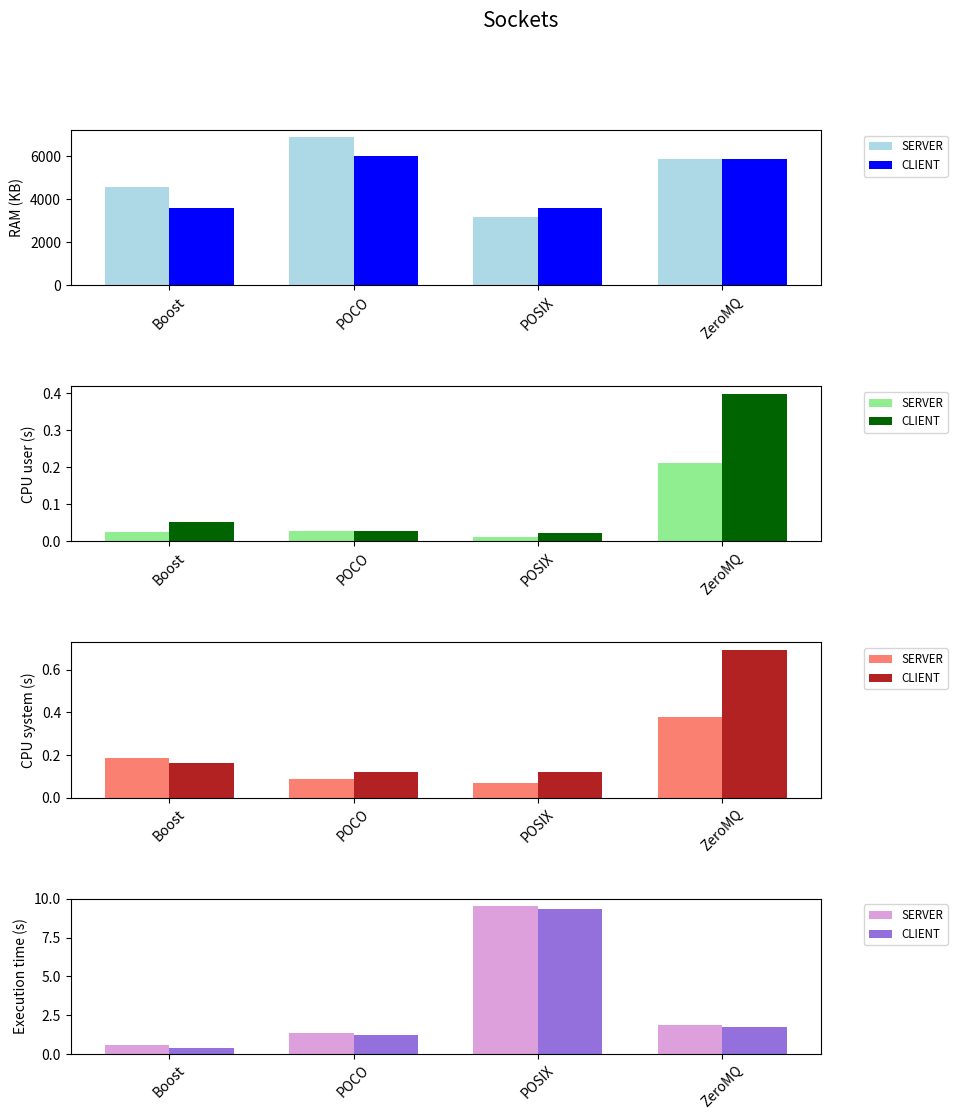

Python code for this plot:
import matplotlib.pyplot as plt
import numpy as np

def plot_message_passing(libraries, ram_usage_1, ram_usage_2, user_cpu_usage_1, user_cpu_usage_2, 
                         system_cpu_usage_1, system_cpu_usage_2, execution_time_1, execution_time_2):
    
    # Número de bibliotecas
    num_libraries = len(libraries)
    bar_width = 0.35  # Ancho de cada barra
    index = np.arange(num_libraries)  # Posiciones de las barras
    
    # Crear figura y ejes
    fig, axs = plt.subplots(4, 1, figsize=(12, 12))  
    
    # Gráfico de uso de RAM
    axs[0].bar(index, ram_usage_1, bar_width, label='SERVER', color='lightblue')
    axs[0].bar(index + bar_width, ram_usage_2, bar_width, label='CLIENT', color='blue')
    axs[0].set_ylabel('RAM (KB)')
    axs[0].set_xticks(index + bar_width / 2)
    axs[0].set_xticklabels(libraries, rotation=45)
    axs[0].legend(bbox_to_anchor=(1.05, 1), loc='upper left', fontsize='small')  # Colocar leyenda fuera del gráfico
    
    # Gráfico de uso de CPU en modo usuario
    axs[1].bar(index, user_cpu_usage_1, bar_width, label='SERVER', color='lightgreen')
    axs[1].bar(index + bar_width, user_cpu_usage_2, bar_width, label='CLIENT', color='darkgreen')
    axs[1].set_ylabel('CPU user (s)')
    axs[1].set_xticks(index + bar_width / 2)
    axs[1].set_xticklabels(libraries, rotation=45)
    axs[1].legend(bbox_to_anchor=(1.05, 1), loc='upper left', fontsize='small')  # Colocar leyenda fuera del gráfico
    
    # Gráfico de uso de CPU en modo sistema
    axs[2].bar(index, system_cpu_usage_1, bar_width, label='SERVER', color='salmon')
    axs[2].bar(index + bar_width, system_cpu_usage_2, bar_width, label='CLIENT', color='firebrick')
    axs[2].set_ylabel('CPU system (s)')
    axs[2].set_xticks(index + bar_width / 2)
    axs[2].set_xticklabels(libraries, rotation=45)
    axs[2].legend(bbox_to_anchor=(1.05, 1), loc='upper left', fontsize='small')  # Colocar leyenda fuera del gráfico
    
    # Gráfico de tiempo de ejecución
    axs[3].bar(index, execution_time_1, bar_width, label='SERVER', color='plum')
    axs[3].bar(index + bar_width, execution_time_2, bar_width, label='CLIENT', color='mediumpurple')
    axs[3].set_ylabel('Execution time (s)')
    axs[3].set_xticks(index + bar_width / 2)
    axs[3].set_xticklabels(libraries, rotation=45)
    axs[3].legend(bbox_to_anchor=(1.05, 1), loc='upper left', fontsize='small')  # Colocar leyenda fuera del gráfico
    
    # Ajustar márgenes y el espacio entre subgráficos
    plt.subplots_adjust(hspace=0.65, right=0.75)  # Espacio suficiente para la leyenda
    
    # Título general
    fig.suptitle('Sockets', fontsize=15)
    
    # Mostrar gráficos
    plt.show()

# Datos proporcionados para Message Passing
libraries = ['Boost', 'POCO', 'POSIX', 'ZeroMQ']

ram_usage_server = [4596, 6892, 3200, 5888]  # en KB para SERVER
ram_usage_client = [3584, 6016, 3584, 5888]  # en KB para CLIENT

user_cpu_usage_server = [0.025421, 0.027689, 0.011867, 0.212619]  # en segundos para SERVER
user_cpu_usage_client = [0.053765, 0.027568, 0.021672, 0.3989]  # en segundos para CLIENT

system_cpu_usage_server = [0.186097, 0.088606, 0.069026, 0.38085]  # en segundos para SERVER
system_cpu_usage_client = [0.163579, 0.119145, 0.121108, 0.693523]  # en segundos para CLIENT

execution_time_server = [0.589256, 1.37736, 9.52518, 1.86166]  # en segundos para SERVER
execution_time_client = [0.412029, 1.24333, 9.32187, 1.76179]  # en segundos para CLIENT

# Crear gráfica
plot_message_passing(libraries, ram_usage_server, ram_usage_client, user_cpu_usage_server, user_cpu_usage_client, 
                     system_cpu_usage_server, system_cpu_usage_client, execution_time_server, execution_time_client)
